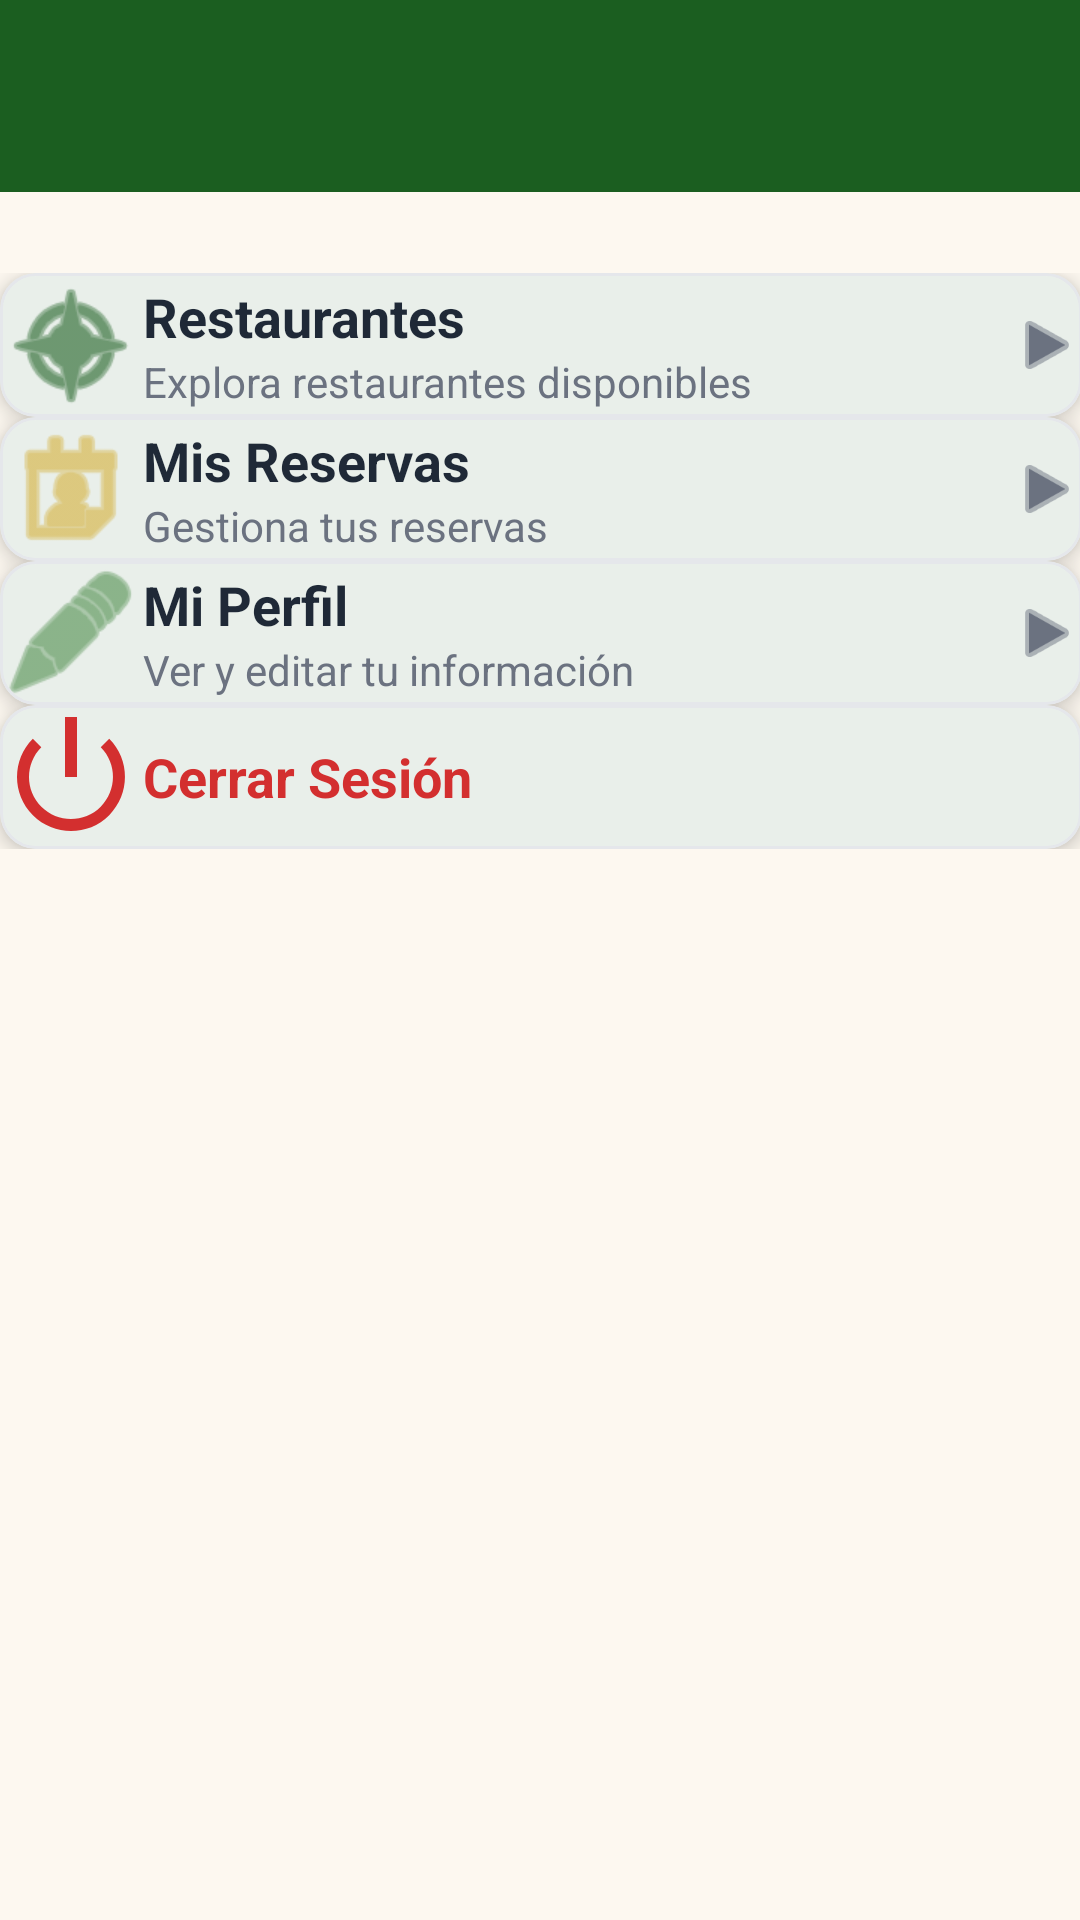

Reconstruct the res/layout file that produces this screen, plus the resources it refers to.
<!-- AndroidManifest.xml: application theme Theme.TableBitMobile -->
<!-- res/layout/activity_main.xml -->
<?xml version="1.0" encoding="utf-8"?>
<LinearLayout xmlns:android="http://schemas.android.com/apk/res/android"
    xmlns:app="http://schemas.android.com/apk/res-auto"
    android:layout_width="match_parent"
    android:layout_height="match_parent"
    android:background="@color/background"
    android:orientation="vertical">

    <com.google.android.material.appbar.MaterialToolbar
        android:id="@+id/toolbar"
        android:layout_width="match_parent"
        android:layout_height="?attr/actionBarSize"
        style="@style/TableBit.Toolbar" />

    <TextView
        android:id="@+id/tvWelcome"
        android:layout_width="match_parent"
        android:layout_height="wrap_content"
        android:gravity="center"
        android:padding="@dimen/spacing_xxl"
        android:textColor="@color/text_primary"
        android:textSize="20sp"
        android:textStyle="bold" />

    <ScrollView
        android:layout_width="match_parent"
        android:layout_height="0dp"
        android:layout_weight="1"
        android:padding="@dimen/spacing_lg">

        <LinearLayout
            android:layout_width="match_parent"
            android:layout_height="wrap_content"
            android:orientation="vertical">

            <com.google.android.material.card.MaterialCardView
                android:id="@+id/cardRestaurantes"
                android:layout_width="match_parent"
                android:layout_height="wrap_content"
                android:layout_marginBottom="@dimen/spacing_lg"
                android:focusable="true"
                android:clickable="true"
                android:foreground="?attr/selectableItemBackground"
                app:cardCornerRadius="12dp"
                app:cardElevation="4dp">

                <LinearLayout
                    android:layout_width="match_parent"
                    android:layout_height="wrap_content"
                    android:gravity="center_vertical"
                    android:orientation="horizontal"
                    android:padding="@dimen/spacing_xl">

                    <ImageView
                        android:layout_width="48dp"
                        android:layout_height="48dp"
                        android:contentDescription="@string/menu_restaurantes"
                        android:src="@android:drawable/ic_menu_compass"
                        android:tint="@color/primary" />

                    <LinearLayout
                        android:layout_width="0dp"
                        android:layout_height="wrap_content"
                        android:layout_weight="1"
                        android:orientation="vertical"
                        android:paddingStart="@dimen/spacing_lg">

                        <TextView
                            android:id="@+id/tvRestaurantesTitle"
                            android:layout_width="wrap_content"
                            android:layout_height="wrap_content"
                            android:text="@string/menu_restaurantes"
                            android:textColor="@color/text_primary"
                            android:textSize="18sp"
                            android:textStyle="bold" />

                        <TextView
                            android:id="@+id/tvRestaurantesDesc"
                            android:layout_width="wrap_content"
                            android:layout_height="wrap_content"
                            android:text="@string/menu_restaurantes_desc"
                            android:textColor="@color/text_secondary"
                            android:textSize="14sp" />

                    </LinearLayout>

                    <ImageView
                        android:layout_width="24dp"
                        android:layout_height="24dp"
                        android:src="@android:drawable/ic_media_play"
                        android:tint="@color/text_secondary" />

                </LinearLayout>

            </com.google.android.material.card.MaterialCardView>

            <com.google.android.material.card.MaterialCardView
                android:id="@+id/cardReservas"
                android:layout_width="match_parent"
                android:layout_height="wrap_content"
                android:layout_marginBottom="@dimen/spacing_lg"
                android:focusable="true"
                android:clickable="true"
                android:foreground="?attr/selectableItemBackground"
                app:cardCornerRadius="12dp"
                app:cardElevation="4dp">

                <LinearLayout
                    android:layout_width="match_parent"
                    android:layout_height="wrap_content"
                    android:gravity="center_vertical"
                    android:orientation="horizontal"
                    android:padding="@dimen/spacing_xl">

                    <ImageView
                        android:layout_width="48dp"
                        android:layout_height="48dp"
                        android:contentDescription="@string/menu_reservas"
                        android:src="@android:drawable/ic_menu_my_calendar"
                        android:tint="@color/secondary" />

                    <LinearLayout
                        android:layout_width="0dp"
                        android:layout_height="wrap_content"
                        android:layout_weight="1"
                        android:orientation="vertical"
                        android:paddingStart="@dimen/spacing_lg">

                        <TextView
                            android:layout_width="wrap_content"
                            android:layout_height="wrap_content"
                            android:text="@string/menu_reservas"
                            android:textColor="@color/text_primary"
                            android:textSize="18sp"
                            android:textStyle="bold" />

                        <TextView
                            android:layout_width="wrap_content"
                            android:layout_height="wrap_content"
                            android:text="@string/menu_reservas_desc"
                            android:textColor="@color/text_secondary"
                            android:textSize="14sp" />

                    </LinearLayout>

                    <ImageView
                        android:layout_width="24dp"
                        android:layout_height="24dp"
                        android:src="@android:drawable/ic_media_play"
                        android:tint="@color/text_secondary" />

                </LinearLayout>

            </com.google.android.material.card.MaterialCardView>

            <com.google.android.material.card.MaterialCardView
                android:id="@+id/cardPerfil"
                android:layout_width="match_parent"
                android:layout_height="wrap_content"
                android:layout_marginBottom="@dimen/spacing_lg"
                android:focusable="true"
                android:clickable="true"
                android:foreground="?attr/selectableItemBackground"
                app:cardCornerRadius="12dp"
                app:cardElevation="4dp">

                <LinearLayout
                    android:layout_width="match_parent"
                    android:layout_height="wrap_content"
                    android:gravity="center_vertical"
                    android:orientation="horizontal"
                    android:padding="@dimen/spacing_xl">

                    <ImageView
                        android:layout_width="48dp"
                        android:layout_height="48dp"
                        android:contentDescription="@string/menu_perfil"
                        android:src="@android:drawable/ic_menu_edit"
                        android:tint="@color/primary_light" />

                    <LinearLayout
                        android:layout_width="0dp"
                        android:layout_height="wrap_content"
                        android:layout_weight="1"
                        android:orientation="vertical"
                        android:paddingStart="@dimen/spacing_lg">

                        <TextView
                            android:layout_width="wrap_content"
                            android:layout_height="wrap_content"
                            android:text="@string/menu_perfil"
                            android:textColor="@color/text_primary"
                            android:textSize="18sp"
                            android:textStyle="bold" />

                        <TextView
                            android:layout_width="wrap_content"
                            android:layout_height="wrap_content"
                            android:text="@string/menu_perfil_desc"
                            android:textColor="@color/text_secondary"
                            android:textSize="14sp" />

                    </LinearLayout>

                    <ImageView
                        android:layout_width="24dp"
                        android:layout_height="24dp"
                        android:src="@android:drawable/ic_media_play"
                        android:tint="@color/text_secondary" />

                </LinearLayout>

            </com.google.android.material.card.MaterialCardView>

            <com.google.android.material.card.MaterialCardView
                android:id="@+id/cardLogout"
                android:layout_width="match_parent"
                android:layout_height="wrap_content"
                android:focusable="true"
                android:clickable="true"
                android:foreground="?attr/selectableItemBackground"
                app:cardCornerRadius="12dp"
                app:cardElevation="4dp">

                <LinearLayout
                    android:layout_width="match_parent"
                    android:layout_height="wrap_content"
                    android:gravity="center_vertical"
                    android:orientation="horizontal"
                    android:padding="@dimen/spacing_xl">

                    <ImageView
                        android:layout_width="48dp"
                        android:layout_height="48dp"
                        android:contentDescription="@string/menu_cerrar_sesion"
                        android:src="@android:drawable/ic_lock_power_off"
                        android:tint="@color/error" />

                    <TextView
                        android:layout_width="wrap_content"
                        android:layout_height="wrap_content"
                        android:paddingStart="@dimen/spacing_lg"
                        android:text="@string/menu_cerrar_sesion"
                        android:textColor="@color/error"
                        android:textSize="18sp"
                        android:textStyle="bold" />

                </LinearLayout>

            </com.google.android.material.card.MaterialCardView>

        </LinearLayout>

    </ScrollView>

</LinearLayout>
<!-- resources referenced by this layout -->
<resources>
  <color name="background">#FFFDF8F0</color>
  <color name="error">#FFD32F2F</color>
  <color name="primary">#FF1B5E20</color>
  <color name="primary_light">#FF4C8C4A</color>
  <color name="secondary">#FFD4AF37</color>
  <color name="text_primary">#FF1F2937</color>
  <color name="text_secondary">#FF6B7280</color>
  <dimen name="spacing_lg">@dimen/_16sdp</dimen>
  <dimen name="spacing_xl">@dimen/_20sdp</dimen>
  <dimen name="spacing_xxl">@dimen/_24sdp</dimen>
  <string name="menu_cerrar_sesion">Cerrar Sesión</string>
  <string name="menu_perfil">Mi Perfil</string>
  <string name="menu_perfil_desc">Ver y editar tu información</string>
  <string name="menu_reservas">Mis Reservas</string>
  <string name="menu_reservas_desc">Gestiona tus reservas</string>
  <string name="menu_restaurantes">Restaurantes</string>
  <string name="menu_restaurantes_desc">Explora restaurantes disponibles</string>
  <style name="Theme.TableBitMobile" parent="Base.Theme.TableBitMobile" />
  <color name="white">#FFFFFFFF</color>
  <color name="on_primary">#FFFFFFFF</color>
  <color name="primary_container">#FFE8F5E9</color>
  <color name="on_primary_container">#FF0A2E0D</color>
  <color name="on_secondary">#FF1F2937</color>
  <color name="secondary_container">#FFFDF4D6</color>
  <color name="tertiary">#FF8D6E4E</color>
  <color name="tertiary_container">#FFF5E6D3</color>
  <color name="surface">#FFFFFFFF</color>
  <color name="surface_variant">#FFF5F0EB</color>
  <color name="surface_dim">#FFE8E0D8</color>
  <color name="error_container">#FFFFEBEE</color>
  <color name="outline">#FFD1D5DB</color>
  <color name="outline_variant">#FFE5E7EB</color>
  <style name="TableBitText.HeadlineLarge">
          <item name="android:fontFamily">serif</item>
          <item name="android:textSize">32sp</item>
          <item name="android:fontWeight">700</item>
      </style>
  <style name="TableBitText.HeadlineMedium">
          <item name="android:fontFamily">serif</item>
          <item name="android:textSize">28sp</item>
          <item name="android:fontWeight">700</item>
      </style>
  <style name="TableBitText.HeadlineSmall">
          <item name="android:fontFamily">serif</item>
          <item name="android:textSize">24sp</item>
          <item name="android:fontWeight">600</item>
      </style>
  <style name="TableBitText.TitleLarge">
          <item name="android:fontFamily">serif</item>
          <item name="android:textSize">22sp</item>
          <item name="android:fontWeight">600</item>
      </style>
  <style name="TableBitText.TitleMedium">
          <item name="android:fontFamily">serif</item>
          <item name="android:textSize">16sp</item>
          <item name="android:fontWeight">600</item>
      </style>
  <style name="TableBitText.TitleSmall">
          <item name="android:fontFamily">serif</item>
          <item name="android:textSize">14sp</item>
          <item name="android:fontWeight">600</item>
      </style>
  <style name="TableBitText.BodyLarge">
          <item name="android:fontFamily">sans-serif</item>
          <item name="android:textSize">16sp</item>
      </style>
  <style name="TableBitText.BodyMedium">
          <item name="android:fontFamily">sans-serif</item>
          <item name="android:textSize">14sp</item>
      </style>
  <style name="TableBitText.BodySmall">
          <item name="android:fontFamily">sans-serif</item>
          <item name="android:textSize">12sp</item>
      </style>
  <style name="TableBitText.LabelLarge">
          <item name="android:fontFamily">sans-serif</item>
          <item name="android:textSize">14sp</item>
          <item name="android:fontWeight">500</item>
      </style>
  <style name="TableBitText.LabelSmall">
          <item name="android:fontFamily">sans-serif</item>
          <item name="android:textSize">11sp</item>
          <item name="android:fontWeight">500</item>
      </style>
  <color name="primary_dark">#FF0A2E0D</color>
</resources>
